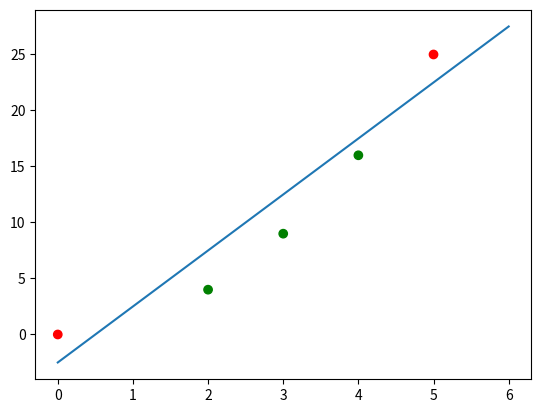

Write Python code to recreate this figure.
import numpy as np
from matplotlib import pyplot as plt

x = [0, 2, 3, 4, 5]
y = [0, 4, 9, 16, 25]
c = ["red", "green", "green", "green", "red"]
plt.scatter(x, y, color=c)

#plt.show()


def graph(formula, x_range):  
    x = np.array(x_range)  
    y = formula(x)  # <- note now we're calling the function 'formula' with x
    plt.plot(x, y)  
    plt.show()  

def my_formula(x):
    return 5*x - 2.5

graph(my_formula, range(0, 7))